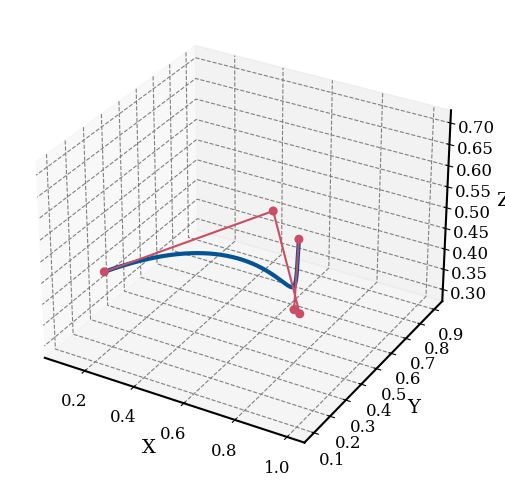

Write Python code to recreate this figure.
import numpy as np
import matplotlib.pyplot as plt
from scipy.interpolate import BSpline

# Degree=5的knots和控制点
knots = [0, 0, 0, 0, 0,   # 前导节点 (p+1)
        #  0.15, 0.3, 
        # #  0.45, 0.6, 0.75, 
        #  0.9,   # 内部节点
         1, 1, 1, 1, 1]  # 尾部节点 (p+1)

control_points = [
    # [0.0, 0.1, 0.2, 1.0],
    [0.1, 0.3, 0.4, 1.0],
    # [0.2, 0.5, 0.6, 1.0],
    # [0.3, 0.7, 0.5, 1.0],
    [0.4, 0.9, 0.4, 1.0],
    # [0.5, 1.0, 0.3, 1.0],
    # [0.6, 0.8, 0.2, 1.0],
    [0.7, 0.6, 0.3, 1.0],
    [0.8, 0.4, 0.4, 1.0],
    # [0.9, 0.3, 0.5, 1.0],
    # [1.0, 0.2, 0.6, 1.0],
    [1.0, 0.1, 0.7, 1.0]
]

# Degree 5 B-Spline曲线
degree = 4
spl = BSpline(knots, control_points, degree)

# 在[0, 1]区间内生成100个样本点
x_vals = np.linspace(0, 1, 1000)
y_vals = spl(x_vals)

# 设置matplotlib风格为类似MATLAB的外观
plt.style.use('default')  # 使用 Matplotlib 自带的 ggplot 风格
plt.rcParams.update({
    'axes.linewidth': 1.5,           # 设置坐标轴线宽
    'axes.grid': True,               # 显示网格
    'grid.linestyle': '--',          # 网格线为虚线
    'grid.color': 'gray',            # 网格线颜色
    'axes.titlesize': 16,            # 标题字体大小
    'axes.labelsize': 14,            # 坐标轴标签字体大小
    'xtick.labelsize': 12,           # x轴刻度字体大小
    'ytick.labelsize': 12,           # y轴刻度字体大小
    'figure.figsize': (8, 6),        # 图像大小
    'font.family': 'serif',          # 字体样式
})

# 绘制 3D B-Spline 曲线
fig = plt.figure()
ax = fig.add_subplot(111, projection='3d')

# 绘制 B-Spline 曲线
ax.plot3D(y_vals[:, 0], y_vals[:, 1], y_vals[:, 2], label="B-Spline Curve", color=(1/255, 84/255, 147/255), linewidth=3)
# 绘制控制点
ax.scatter([p[0] for p in control_points], [p[1] for p in control_points], [p[2] for p in control_points], color=(201/255, 78/255, 101/255), s=30, label="Control Points",alpha=1)

# 绘制控制多边形
control_polygon_x = [p[0] for p in control_points]
control_polygon_y = [p[1] for p in control_points]
control_polygon_z = [p[2] for p in control_points]
ax.plot3D(control_polygon_x, control_polygon_y, control_polygon_z, color=(201/255, 78/255, 101/255), linestyle='-', linewidth=1.5, label="Control Polygon")

# fig.set_size_inches(6, 5)
# ax.set_title("B-Spline Degree=5 in 3D")
ax.set_xlabel("X")
ax.set_ylabel("Y")
ax.set_zlabel("Z")
# ax.legend(fontsize=20)
plt.show()

plt.savefig('easy_3D_4degree.pdf', bbox_inches='tight',pad_inches=0.2)